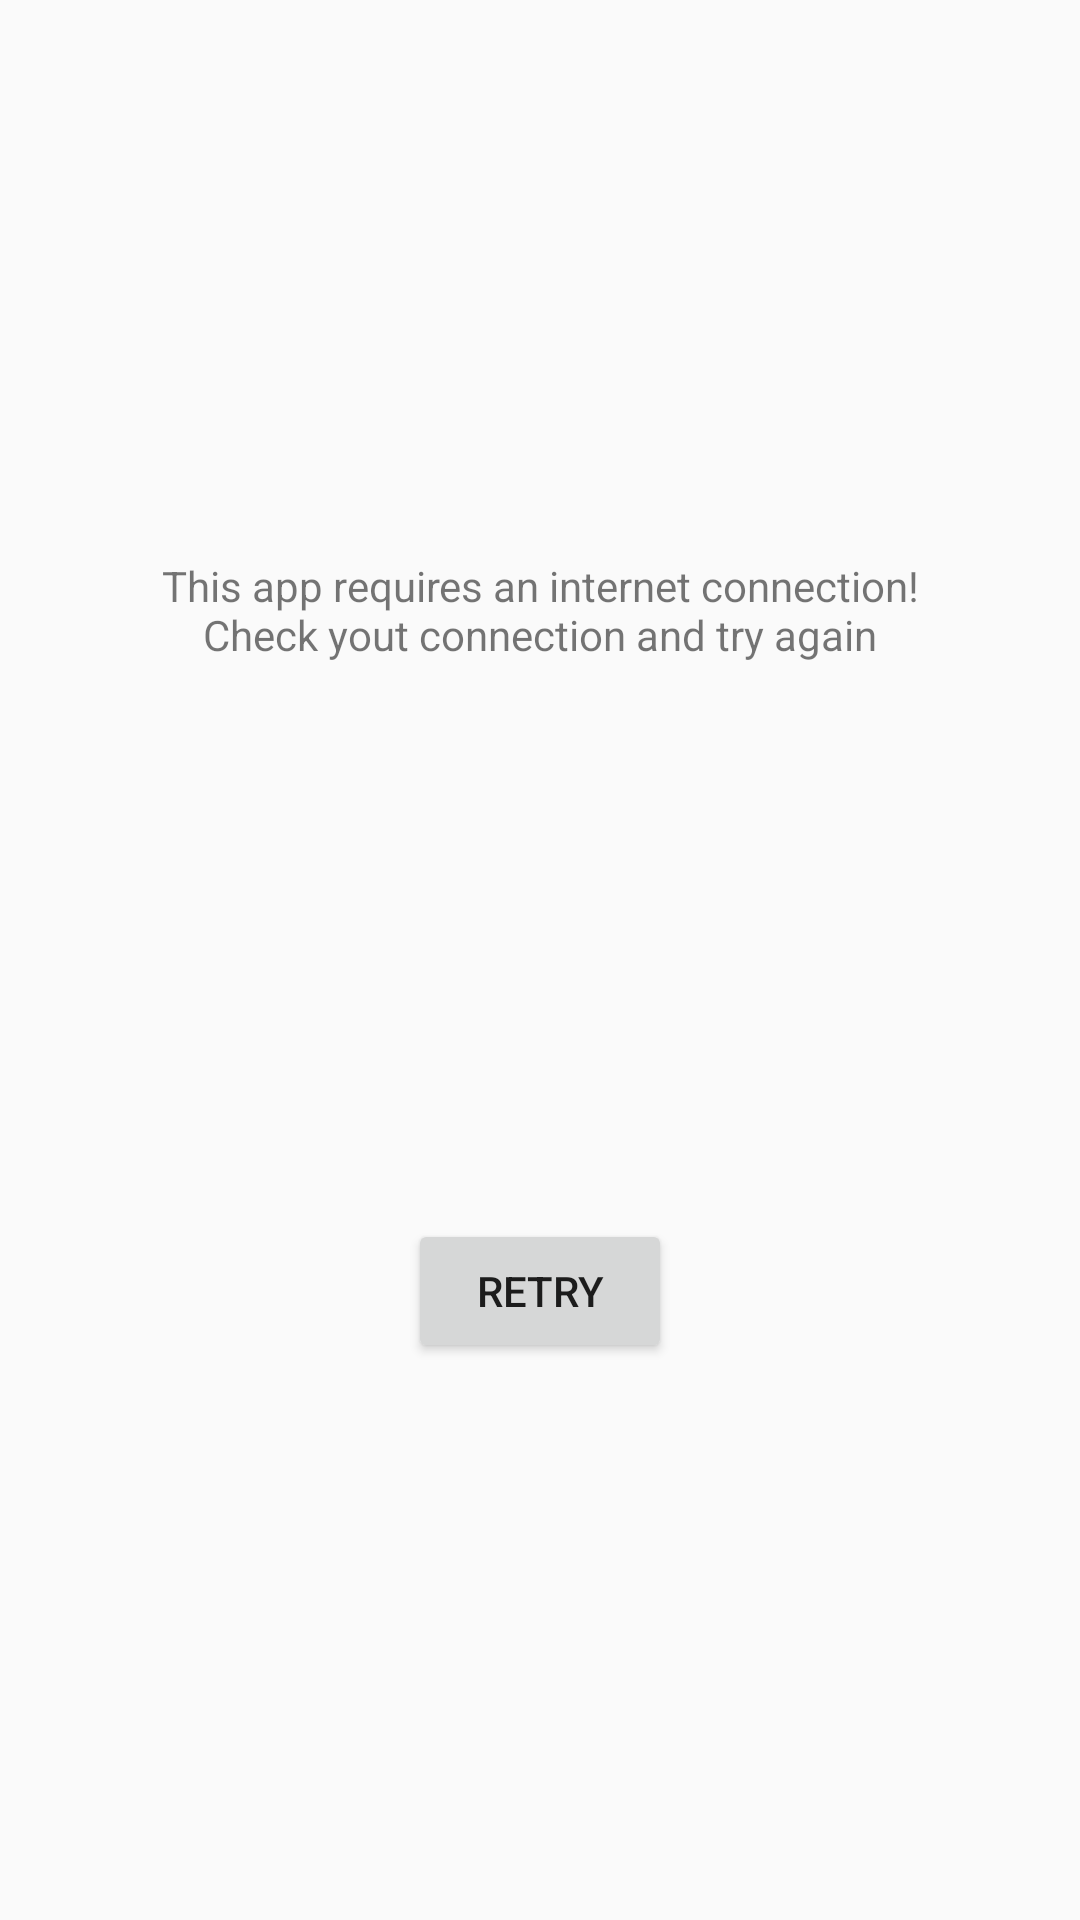

The Android layout XML behind this screen, and the referenced resources:
<!-- AndroidManifest.xml: application theme Theme.AppCompat.Light.NoActionBar -->
<!-- res/layout/activity_no_connection.xml -->
<?xml version="1.0" encoding="utf-8"?>
<androidx.constraintlayout.widget.ConstraintLayout xmlns:android="http://schemas.android.com/apk/res/android"
    xmlns:app="http://schemas.android.com/apk/res-auto"
    xmlns:tools="http://schemas.android.com/tools"
    android:layout_width="match_parent"
    android:layout_height="match_parent"
    tools:context=".NoConnectionActivity">

    <TextView
        android:id="@+id/textView2"
        android:layout_width="0dp"
        android:layout_height="wrap_content"
        android:layout_marginStart="50dp"
        android:layout_marginEnd="50dp"
        android:text="This app requires an internet connection! Check yout connection and try again"
        android:textAlignment="center"
        app:layout_constraintBottom_toTopOf="@+id/retryButton"
        app:layout_constraintEnd_toEndOf="parent"
        app:layout_constraintStart_toStartOf="parent"
        app:layout_constraintTop_toTopOf="parent" />

    <Button
        android:id="@+id/retryButton"
        android:layout_width="wrap_content"
        android:layout_height="wrap_content"
        android:onClick="retry"
        android:text="retry"
        app:layout_constraintBottom_toBottomOf="parent"
        app:layout_constraintEnd_toEndOf="parent"
        app:layout_constraintStart_toStartOf="parent"
        app:layout_constraintTop_toBottomOf="@+id/textView2" />
</androidx.constraintlayout.widget.ConstraintLayout>
<!-- resources referenced by this layout -->
<resources>

</resources>
